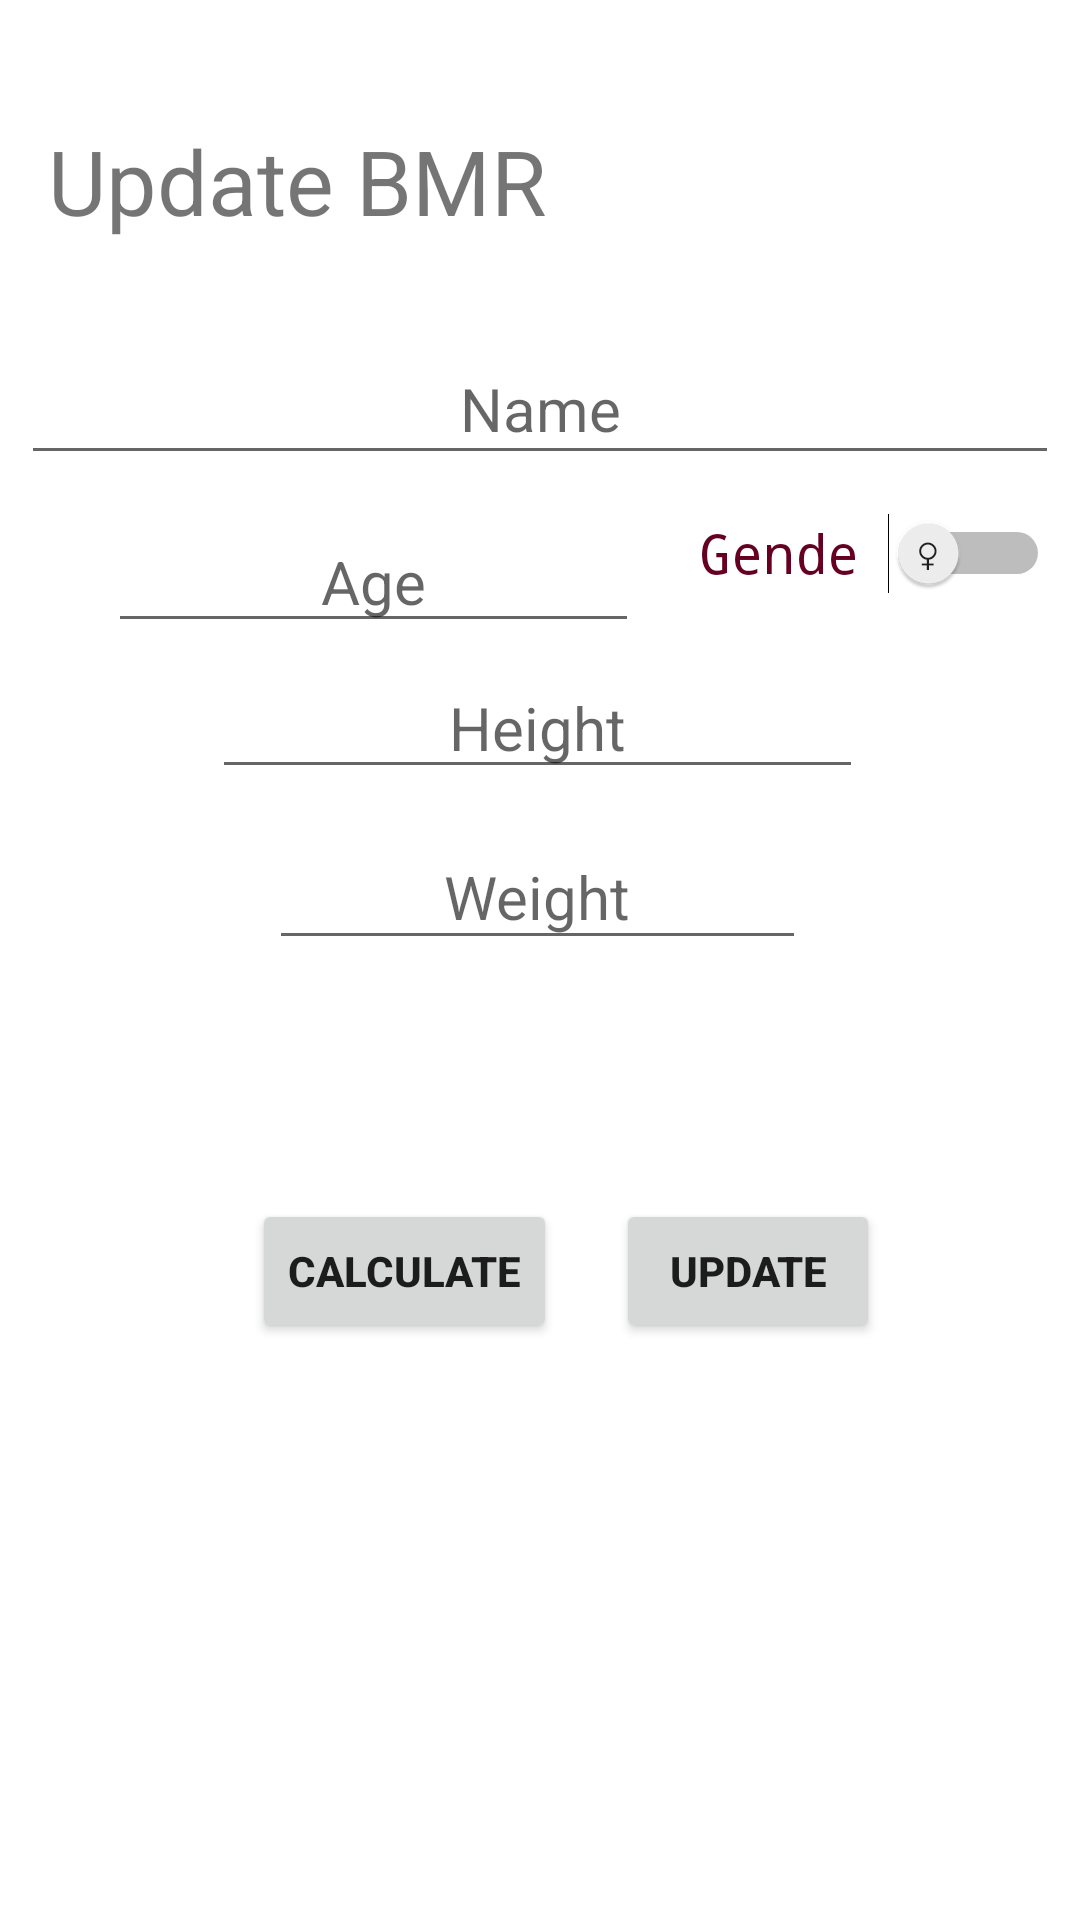

Produce the Android XML layout that renders to this screen, including the resource entries it uses.
<!-- AndroidManifest.xml: application theme Theme.BBCalculator -->
<!-- res/layout/activity_udbmr.xml -->
<?xml version="1.0" encoding="utf-8"?>
<androidx.constraintlayout.widget.ConstraintLayout xmlns:android="http://schemas.android.com/apk/res/android"
    xmlns:app="http://schemas.android.com/apk/res-auto"
    xmlns:tools="http://schemas.android.com/tools"
    android:layout_width="match_parent"
    android:layout_height="match_parent"
    tools:context=".bmr.UDbmr">

    <EditText
        android:id="@+id/editName1"
        android:layout_width="346dp"
        android:layout_height="47dp"
        android:layout_marginTop="25dp"
        android:ems="15"
        android:gravity="center"
        android:hint="Name"
        android:inputType="textPersonName"
        android:textSize="20sp"
        app:layout_constraintBottom_toBottomOf="parent"
        app:layout_constraintEnd_toEndOf="parent"
        app:layout_constraintHorizontal_bias="0.492"
        app:layout_constraintStart_toStartOf="parent"
        app:layout_constraintTop_toBottomOf="@+id/textView1"
        app:layout_constraintVertical_bias="0.012" />

    <Switch
        android:id="@+id/genderSwitch1"
        android:layout_width="141dp"
        android:layout_height="49dp"
        android:layout_row="1"
        android:layout_column="0"
        android:layout_marginStart="8dp"
        android:layout_marginBottom="12dp"
        android:fontFamily="monospace"
        android:hint="Gender"
        android:textColorHint="#660022"
        android:padding="12dp"
        android:showText="true"
        android:switchPadding="15sp"
        android:textAlignment="viewStart"
        android:textAllCaps="false"
        android:textAppearance="@style/TextAppearance.AppCompat.Medium"
        android:textOff="♀"
        android:textOn="♂"
        app:layout_constraintBottom_toTopOf="@+id/editHeight1"
        app:layout_constraintStart_toEndOf="@+id/editAge1" />

    <TextView
        android:id="@+id/resSex1"
        android:layout_width="7dp"
        android:layout_height="15dp"
        android:text=""
        android:textSize="16sp"
        android:visibility="invisible"
        app:layout_constraintBottom_toTopOf="@+id/editHeight1"
        app:layout_constraintEnd_toEndOf="parent"
        app:layout_constraintTop_toBottomOf="@+id/editName1" />

    <EditText
        android:id="@+id/editWeight1"
        android:layout_width="179dp"
        android:layout_height="45dp"
        android:layout_gravity="center_horizontal"
        android:layout_marginTop="12dp"
        android:ems="6"
        android:gravity="center"
        android:hint="Weight"
        android:inputType="number|numberDecimal"
        android:textSize="20sp"
        app:layout_constraintBottom_toBottomOf="parent"
        app:layout_constraintEnd_toEndOf="parent"
        app:layout_constraintHorizontal_bias="0.495"
        app:layout_constraintStart_toStartOf="parent"
        app:layout_constraintTop_toBottomOf="@+id/editHeight1"
        app:layout_constraintVertical_bias="0.0" />

    <TextView
        android:id="@+id/result1"
        android:layout_width="221dp"
        android:layout_height="40dp"
        android:layout_marginStart="96dp"
        android:layout_marginTop="24dp"
        android:gravity="center"
        android:textSize="20sp"
        android:textStyle="bold"
        app:layout_constraintBottom_toBottomOf="parent"
        app:layout_constraintStart_toStartOf="parent"
        app:layout_constraintTop_toBottomOf="@+id/editWeight1"
        app:layout_constraintVertical_bias="0.0" />

    <Button
        android:id="@+id/calc1"
        android:layout_width="wrap_content"
        android:layout_height="wrap_content"
        android:layout_gravity="center_horizontal"
        android:layout_marginStart="84dp"
        android:text="Calculate"
        android:textStyle="bold"
        app:layout_constraintBottom_toBottomOf="parent"
        app:layout_constraintStart_toStartOf="parent"
        app:layout_constraintTop_toBottomOf="@+id/result1"
        app:layout_constraintVertical_bias="0.076" />

    <Button
        android:id="@+id/btnUpdate1"
        android:layout_width="wrap_content"
        android:layout_height="wrap_content"
        android:layout_gravity="center_horizontal"
        android:text="Update"
        android:textStyle="bold"
        app:layout_constraintBottom_toBottomOf="parent"
        app:layout_constraintEnd_toEndOf="parent"
        app:layout_constraintHorizontal_bias="0.621"
        app:layout_constraintStart_toStartOf="@+id/result1"
        app:layout_constraintTop_toBottomOf="@+id/result1"
        app:layout_constraintVertical_bias="0.076" />

    <EditText
        android:id="@+id/editHeight1"
        android:layout_width="217dp"
        android:layout_height="42dp"
        android:layout_gravity="center_horizontal"
        android:layout_marginTop="16dp"
        android:ems="6"
        android:gravity="center"
        android:hint="Height"
        android:inputType="number|numberDecimal"
        android:textSize="20sp"
        app:layout_constraintBottom_toBottomOf="parent"
        app:layout_constraintEnd_toEndOf="parent"
        app:layout_constraintHorizontal_bias="0.494"
        app:layout_constraintStart_toStartOf="parent"
        app:layout_constraintTop_toBottomOf="@+id/editName1"
        app:layout_constraintVertical_bias="0.11" />

    <EditText
        android:id="@+id/editAge1"
        android:layout_width="177dp"
        android:layout_height="wrap_content"
        android:layout_marginStart="36dp"
        android:layout_marginTop="12dp"
        android:ems="6"
        android:gravity="center"
        android:hint="Age"
        android:inputType="number"
        android:textSize="20sp"
        app:layout_constraintStart_toStartOf="parent"
        app:layout_constraintTop_toBottomOf="@+id/editName1" />

    <TextView
        android:id="@+id/textView1"
        android:layout_width="wrap_content"
        android:layout_height="wrap_content"
        android:layout_gravity="start"
        android:layout_marginStart="16dp"
        android:layout_marginTop="40dp"
        android:text="Update BMR"
        android:textSize="30sp"
        app:layout_constraintStart_toStartOf="parent"
        app:layout_constraintTop_toTopOf="parent" />

</androidx.constraintlayout.widget.ConstraintLayout>
<!-- resources referenced by this layout -->
<resources>
  <style name="Theme.BBCalculator" parent="Theme.MaterialComponents.DayNight.DarkActionBar">
          
          <item name="colorPrimary">@color/purple_500</item>
          <item name="colorPrimaryVariant">@color/purple_700</item>
          <item name="colorOnPrimary">@color/white</item>
          
          <item name="colorSecondary">@color/teal_200</item>
          <item name="colorSecondaryVariant">@color/teal_700</item>
          <item name="colorOnSecondary">@color/black</item>
          
          <item name="android:statusBarColor" tools:targetApi="l">?attr/colorPrimaryVariant</item>
          
      </style>
  <!-- not gathered from this repository: default colours our renderer supplied (Android Studio template values) -->
  <color name="purple_500">#FF6200EE</color>
  <color name="purple_700">#FF3700B3</color>
  <color name="teal_200">#FF03DAC5</color>
  <color name="teal_700">#FF018786</color>
  <color name="black">#FF000000</color>
  <color name="white">#FFFFFFFF</color>
</resources>
